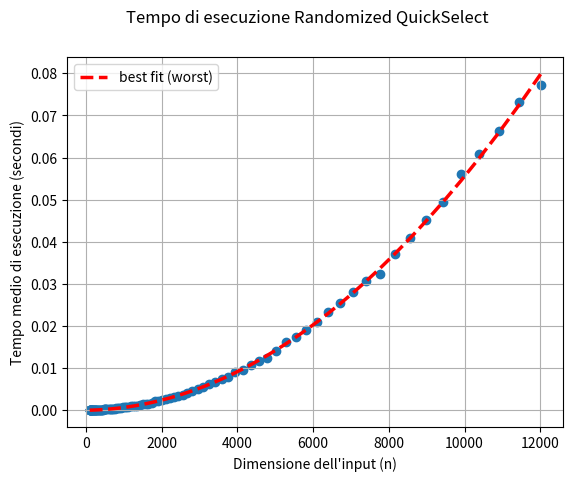
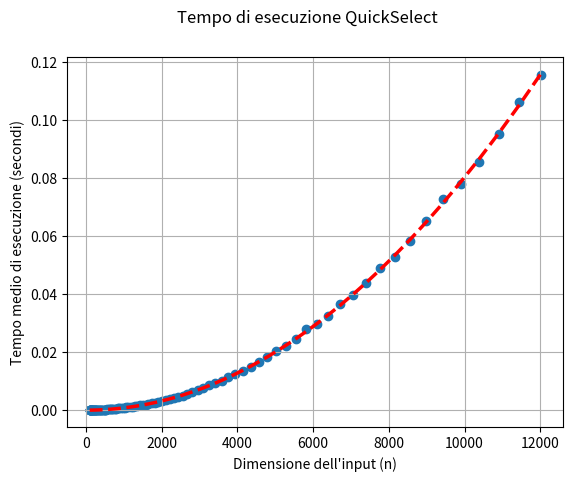
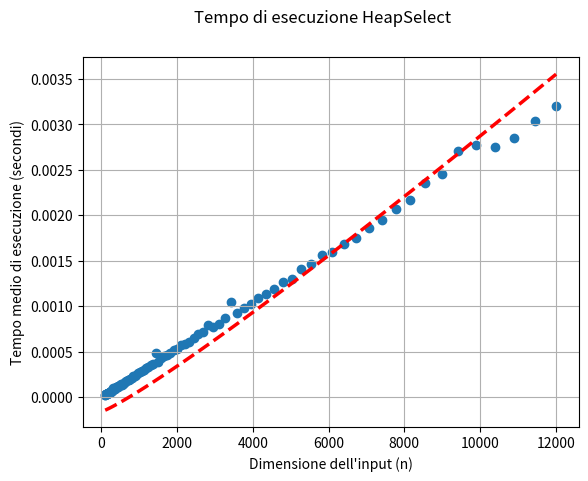
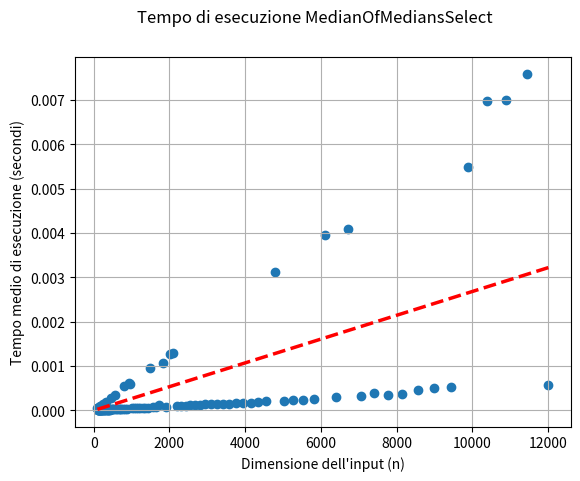

Reproduce these figures in Python, in order.
import time
import random
import math
import numpy as np
import matplotlib.pyplot as plt
import sys

sys.setrecursionlimit(15000)

# ^ QUICKSELECT ^ #

# a array
# p indice di inizio array
# r indice di fine array
# i indice dell'elemento da trovare
def quickselect(a, i):
  return select(a, 0, len(a)-1, i)

def select(a, p, r, i):
  if p == r:
    return a[p]
  else:
    q = partition(a, p, r)
    k = q - p + 1
    if i == k:
      return a[q]
    elif i < k:
      return select(a, p, q-1, i)
    else:
      return select(a, q+1, r, i-k)

# a array di interi
# p inizio dell'array
# r fine dell'array
# esegue partition sull'intervallo [p,r] dell'array a
def partition(a, low, high):
  p = a[high]
  i = low - 1
  for j in range(low, high):
    if a[j] <= p:
      i = i + 1
      a[i], a[j] = a[j], a[i]
  a[i+1], a[high] = a[high], a[i+1] 
  return i + 1

def randomized_quickselect(a, i):
  return randomized_select(a, 0, len(a)-1, i)

def randomized_select(a, p, r, i):
  if p == r:
    return a[p]
  else:
    q = randomized_partition(a, p, r)
    k = q - p + 1
    if i == k:
      return a[q]
    elif i < k:
      return randomized_select(a, p, q-1, i)
    else:
      return randomized_select(a, q+1, r, i-k)

def randomized_partition(a, low, high):
  i = random.randint(low, high-1)
  a[high-1], a[i] = a[i], a[high-1]
  return partition(a, low, high)


# ^ HEAPSELECT ^ #

# a array
# p indice di inizio array
# r indice di fine array
# k indice dell'elemento da trovare
def heapselect(a, k):
  main_heap = Minheap()
  main_heap.buildheap(a)
  aux_heap = MinheapAux()
  aux_heap.insert(main_heap.heap[0], 0)

  for i in range(0, k-1):
      (x, j) = aux_heap.getmin()
      aux_heap.extract()

      l = main_heap.left(j)
      r = main_heap.right(j)
      if l != None:
          aux_heap.insert(main_heap.heap[l], l)
      if r != None:
          aux_heap.insert(main_heap.heap[r], r)

  (x, j) = aux_heap.getmin()
  return x


# Implementazione MinHeap
class Minheap:

  # heap: array di interi che rappresentano i valori dei nodi
  def __init__(self):
      self.heap = []

  # RETURN: lunghezza dell'array
  def len(self):
      return len(self.heap)

  # RETURN: valore minimo (radice)
  def getmin(self):
      assert len(self.heap) > 0
      return self.heap[0]

  # i indice di un nodo
  # RETURN: indice del nodo padre
  # se il nodo in posizione i e' la radice, non fa nulla
  def parent(self, i):
      if i == 0:
          return None
      return (i + 1) // 2 - 1

  # i indice di un nodo
  # RETURN: indice del figlio sinistro
  def left(self, i):
      j = i * 2 + 1
      if j >= len(self.heap):
          return None
      return j

  # i indice di un nofo
  # REUTRN: indice del figlio destro
  def right(self, i):
      j = i * 2 + 2
      if j >= len(self.heap):
          return None
      return j    

  # estrae il nodo radice dalla heap
  def extract(self):
      self.heap[0] = self.heap[-1]
      self.heap = self.heap[:-1]
      self.heapify(0)

  # x nodo da inserire
  # inserisce il nodo nella heap
  def insert(self, x):
      self.heap.append(x)
      self.moveup(len(self.heap) - 1)

  # i indice di un nodo della heap
  # x nodo da scambiare
  # scambia il nodo in posizione i nella heap con il nodo x
  def change(self, i, x):
      assert i >= 0 and i < len(self.heap)
      if x < self.heap[i]:
          self.heap[i] = x
          self.moveup(i)
      elif x > self.heap[i]:
          self.heap[i] = x
          self.heapify(i)

  # a array di interi
  # costruisce una minheap dall'array a 
  def buildheap(self, a):
      self.heap = a.copy()
      for i in range(len(self.heap) - 1, -1, -1):
          self.heapify(i)

  # i indice del nodo da cui parte la procedura
  # "sistema" l'albero in modo che il sottoalbero con randice il
  # nodo in posizione i sia una minheap
  def heapify(self, i):
      l = self.left(i)
      r = self.right(i)
      argmin = i
      if l != None and self.heap[l] < self.heap[argmin]:
          argmin = l
      if r != None and self.heap[r] < self.heap[argmin]:
          argmin = r
      if i != argmin:
          self.heap[i], self.heap[argmin] = self.heap[argmin], self.heap[i]
          self.heapify(argmin)

  # i indice di un nodo
  # scambia il nodo in posizione i nella heap con il suo genitore
  # se il nodo in posizione i e' la radice, non fa nulla
  def moveup(self, i):
      if i == 0:
          return
      p = self.parent(i)
      if p != None and self.heap[i] < self.heap[p]:
          self.heap[i], self.heap[p] = self.heap[p], self.heap[i]
          self.moveup(p)

# Implementazione MinHeap Ausiliaria
class MinheapAux:

  #   heap: array di interi che rappresentano i valori dei nodi
  #   ??? pos: array di interi che rappresentano le posizioni dei nodi
  def __init__(self):
      self.heap = []
      self.pos = []

  # RETURN: lunghezza dell'array
  def len(self):
      return len(self.heap)

  # RETURN: valore minimo (radice)
  def getmin(self):
      assert len(self.heap) > 0
      return (self.heap[0], self.pos[0])

  # i indice di un nodo
  # RETURN: indice del nodo padre
  # se il nodo in posizione i e' la radice, non fa nulla
  def parent(self, i):
      if i == 0:
          return None
      return (i + 1) // 2 - 1

  # i indice di un nodo
  # RETURN: indice del figlio sinistro
  def left(self, i):
      j = i * 2 + 1
      if j >= len(self.heap):
          return None
      return j

  # i indice di un nofo
  # REUTRN: indice del figlio destro
  def right(self, i):
      j = i * 2 + 2
      if j >= len(self.heap):
          return None
      return j    

  # estrae il nodo radice dalla heap
  def extract(self):
      self.heap[0] = self.heap[-1]
      self.pos[0] = self.pos[-1]
      self.heap = self.heap[:-1]
      self.pos = self.pos[:-1]
      self.heapify(0)

  # x nodo da inserire
  # inserisce il nodo nella heap
  def insert(self, x, p):
      self.heap.append(x)
      self.pos.append(p)
      self.moveup(len(self.heap) - 1)

  # i indice di un nodo della heap
  # x nodo da scambiare
  # scambia il nodo in posizione i nella heap con il nodo x
  def change(self, i, x):
      assert i >= 0 and i < len(self.heap)
      if x < self.heap[i]:
          self.heap[i] = x
          self.moveup(i)
      elif x > self.heap[i]:
          self.heap[i] = x
          self.heapify(i)

  # a array di interi
  # costruisce una minheap dall'array a 
  def buildheap(self, a):
      self.heap = a.copy()
      for i in range(len(self.heap) - 1, -1, -1):
          self.heapify(i)

  # i indice del nodo da cui parte la procedura
  # "sistema" l'albero in modo che il sottoalbero con randice il
  # nodo in posizione i sia una minheap
  def heapify(self, i):
      l = self.left(i)
      r = self.right(i)
      argmin = i
      if l != None and self.heap[l] < self.heap[argmin]:
          argmin = l
      if r != None and self.heap[r] < self.heap[argmin]:
          argmin = r
      if i != argmin:
          self.heap[i], self.heap[argmin] = self.heap[argmin], self.heap[i]
          self.pos[i], self.pos[argmin] = self.pos[argmin], self.pos[i]
          self.heapify(argmin)

  # i indice di un nodo
  # scambia il nodo in posizione i nella heap con il suo genitore
  # se il nodo in posizione i e' la radice, non fa nulla
  def moveup(self, i):
      if i == 0:
          return
      p = self.parent(i)
      if p != None and self.heap[i] < self.heap[p]:
          self.heap[i], self.heap[p] = self.heap[p], self.heap[i]
          self.pos[i], self.pos[p] = self.pos[p], self.pos[i]
          self.moveup(p)


# ^ MEDIANOFMEDIANS ^ #

# a array di interi
# i indice dell'elemento da trovare
def median_of_medians_select(a, i):
  return select2(a, 0, len(a)-1, i)

# a array di interi
# p inizio dell'array
# r fine dell'array
# i indice dell'elemento da trovare
def select2(a,p,r,i):

  while (r-p+1) % 5 != 0:     # ripeto finche' non ho un numero di elementi multiplo di 5
    if r - p != 0:
      for j in range(p, r+1): # metto il minimo in prima posizione
        if a[p] > a[j]:
          a[p], a[j] = a[j], a[p]
    if i == 1:                # se i = 1 ho finito
      return a[p]
    p = p + 1                 # se i != 1 lavoro sul resto dell'array
    i = i - 1

  g = int((r - p + 1) / 5)              # numero dei gruppi da 5 elementi (e' un intero)
  if g == 1:
    array_bubble_sort(a, p, g)
  else:
    for j in range(p, p+g):       
      array_bubble_sort(a, j, g)        # sorting per ogni gruppo
                                        # bubblesort / quicksort (deve essere IN PLACE)
  x = select2(a, p+2*g, p+3*g, -(-g//2)) # trovo median of medians
  q = partition_around(a, p, r, x)

  k = q - p + 1                         # indice effettivo (senza contare lo zero)
  if i == k:
    return a[q]                         # il pivot e' il risultato
  elif i > k:
    return select2(a, q+1, r, i-k)
  else:
    return select2(a, p, q-1, i)

# a array di interi
# j indice del gruppo
# g numero dei gruppi
# esegue bubblesort sul gruppo j-esimo dell'array a
def array_bubble_sort(a, j, g):
   for i in range(0, 4):
      for k in range(0, 4):
         if a[j+k*g] > a[j+(k+1)*g]:
            a[j+k*g], a[j+(k+1)*g] = a[j+(k+1)*g], a[j+k*g]

# a array di interi
# p inizio dell'array
# r fine dell'array
# scambia x con l'ultimo elemento e richiama Partition "normale"
# sull'intervallo [p,r] dell'array a
def partition_around(a, p, r, x):
  i = p
  while a[i] != x:
    i += 1
  a[i], a[r] = a[r], a[i]
  return partition(a, p, r)

# a array di interi
# p inizio dell'array
# r fine dell'array
# esegue partition sull'intervallo [p,r] dell'array a
def partition(a, p, r):
  x = a[r]
  u = p - 1
  for v in range(p, r-1):
    if a[v] <= x:
      u = u + 1
      a[u], a[v] = a[v], a[u]
  a[u+1], a[r] = a[r], a[u+1] 
  return u + 1   # indice di median of medians alla fine di Partition


# ^ EXECUTION TIME ^ #

# genera array di dimensione n con interi compresi nell'intervallo [0, maxv] 
def genera_input(n, maxv):
    a = [0] * n
    for i in range(n):
        a[i] = i
    return a

# calcola la risoluzione del clock
def resolution():
    start = time.perf_counter()
    while time.perf_counter() == start:
        pass
    stop = time.perf_counter()
    return stop - start

# n dimensione degli array
# maxv massimo valore degli elementi
# func funzione
# risoluzione del clock
# RETURN: tempo medio dell'esecuzione per una singola istanza 
def benchmark(n, maxv, func, risoluzione, max_rel_error=0.001):
    tmin = risoluzione * ( 1 + ( 1 / max_rel_error ) )
    count = 0
    start = time.perf_counter()
    while (time.perf_counter() - start) < tmin:
        a = genera_input(n, maxv)
        if len(a) > 0:  # Check if array is empty
            k = 1
            func(a, k)
        count += 1
    duration = time.perf_counter() - start
    return duration/count

# Test
if __name__=="__main__":
    risoluzione = resolution()
    nmin = 100
    nmax = 100000
    iters = 100      # quante volte genera un array di tale dim, migliora la precisione
    base = 2 ** ( (math.log(nmax) - math.log(nmin)) / (iters-1) )

    points = [(None, None, None, None, None)] * iters

    for i in range(iters):
        print(f"\r{i}",end='')
        # n = i * 100 #prof version
        n = int(nmin * (base ** i))
        points[i] = (n, benchmark(n//4, n//4, randomized_quickselect, risoluzione, 0.001),
                        benchmark(n//4, n//4, quickselect, risoluzione, 0.001),
                        benchmark(n, n, heapselect, risoluzione, 0.001),
                        benchmark(n, n, median_of_medians_select, risoluzione, 0.001))

# Plot (line of best fit)
xs, ys1, ys2, ys3, ys4 = zip(*points)
nxs = np.array(xs)

# CASO PEGGIORE

# Randondimized Quickselect
fig1, ax1 = plt.subplots()
fig1.suptitle("Tempo di esecuzione Randomized QuickSelect")
plt.scatter(xs, ys1)
coeff1 = np.polyfit(xs, ys1, 2)
fit1 = np.poly1d(coeff1)
ax1.plot(xs, fit1(xs), color='red', linestyle='dashed', linewidth=2.5, label='best fit (worst)')       # Th(n^2)
ax1.set(xlabel='Dimensione dell\'input (n)', ylabel='Tempo medio di esecuzione (secondi)')
ax1.grid(True)
ax1.legend()

# Quickselect
fig2, ax2 = plt.subplots()
fig2.suptitle("Tempo di esecuzione QuickSelect")
plt.scatter(xs, ys2)
a2, b2 = np.polyfit(xs, ys2, 1)
coeff2 = np.polyfit(xs, ys2, 2)
fit2 = np.poly1d(coeff2)
ax2.plot(xs, fit2(xs), color='red', linestyle='dashed', linewidth=2.5, label='best fit (worst)')       # Th(n^2)
ax2.set(xlabel='Dimensione dell\'input (n)', ylabel='Tempo medio di esecuzione (secondi)')
ax2.grid(True)

# Heapselect
fig3, ax3 = plt.subplots()
fig3.suptitle("Tempo di esecuzione HeapSelect")
plt.scatter(xs, ys3)
coeff3 = np.polyfit(np.log(xs)*xs,ys4,1)
fit3 = np.poly1d(coeff3)
ax3.plot(xs, fit3(np.log(xs)*xs), color='red', linestyle='dashed', linewidth=2.5, label='best fit (average)') # O(n+klogk)
ax3.set(xlabel='Dimensione dell\'input (n)', ylabel='Tempo medio di esecuzione (secondi)')
ax3.grid(True)

# Median of medians select 
fig4, ax4 = plt.subplots()
fig4.suptitle("Tempo di esecuzione MedianOfMediansSelect")
plt.scatter(xs, ys4)
a4, b4 = np.polyfit(xs, ys3, 1)
ax4.plot(xs, a4*nxs+b4, color='red', linestyle='dashed', linewidth=2.5, label='best fit (average)') # O(n)
ax4.set(xlabel='Dimensione dell\'input (n)', ylabel='Tempo medio di esecuzione (secondi)')
ax4.grid(True)

# GRAFICO COMPLETO
fig5, ax5 = plt.subplots()
fig5.suptitle("Grafico di comparazione")
plt.scatter(xs, ys1, color='green', label='Randomized QuickSelect', alpha=0.50)
ax5.plot(xs, ys1, color='green', linestyle='-', linewidth=2.5, alpha=0.50)
plt.scatter(xs, ys2, color='blue', label='QuickSelect', alpha=0.50)
ax5.plot(xs, ys2, color='blue', linestyle='-', linewidth=2.5, alpha=0.50)
plt.scatter(xs, ys3, color='red', label='HeapSelect', alpha=0.50)
ax5.plot(xs, ys3, color='red', linestyle='-', linewidth=2.5, alpha=0.50)
plt.scatter(xs, ys4, color='orange', label='MedianodMediansSelect', alpha=0.50)
ax5.plot(xs, ys4, color='orange', linestyle='-', linewidth=2.5, alpha=0.50)
ax5.set(xlabel='Dimensione dell\'input (n)', ylabel='Tempo medio di esecuzione (secondi)')
ax5.grid(True)
# plt.xscale('log')
# plt.yscale('log')
ax5.legend()


plt.show()
plt.close()

# Scala logaritmica
# plt.xscale('log')
# plt.yscale('log')
